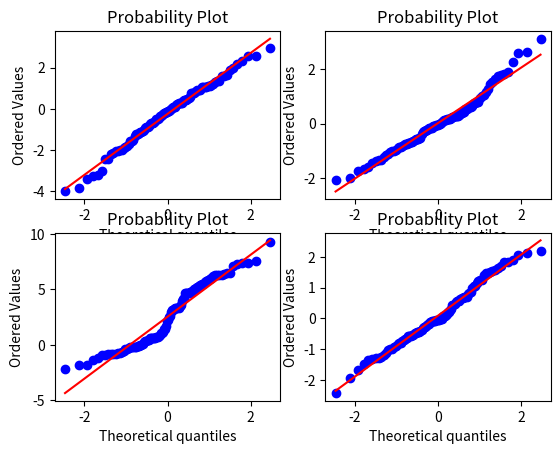
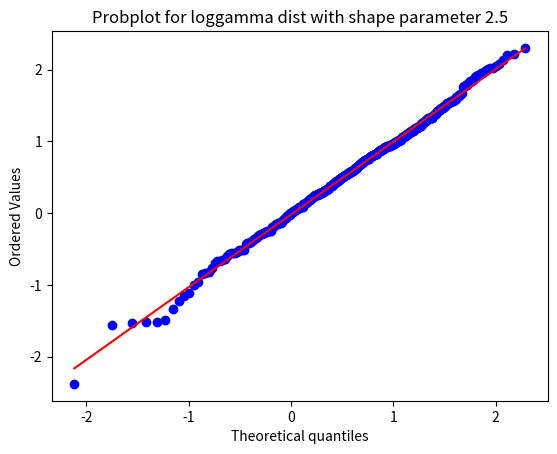

Source code (Python) for these figures, in order:
import numpy as np
from scipy import stats
import matplotlib.pyplot as plt
nsample = 100
rng = np.random.default_rng()

ax1 = plt.subplot(221)
x = stats.t.rvs(3, size=nsample, random_state=rng)
res = stats.probplot(x, plot=plt)

ax2 = plt.subplot(222)
x = stats.t.rvs(25, size=nsample, random_state=rng)
res = stats.probplot(x, plot=plt)

ax3 = plt.subplot(223)
x = stats.norm.rvs(loc=[0,5], scale=[1,1.5],
                   size=(nsample//2,2), random_state=rng).ravel()
res = stats.probplot(x, plot=plt)

ax4 = plt.subplot(224)
x = stats.norm.rvs(loc=0, scale=1, size=nsample, random_state=rng)
res = stats.probplot(x, plot=plt)

fig = plt.figure()
ax = fig.add_subplot(111)
x = stats.loggamma.rvs(c=2.5, size=500, random_state=rng)
res = stats.probplot(x, dist=stats.loggamma, sparams=(2.5,), plot=ax)
ax.set_title("Probplot for loggamma dist with shape parameter 2.5")

plt.show()